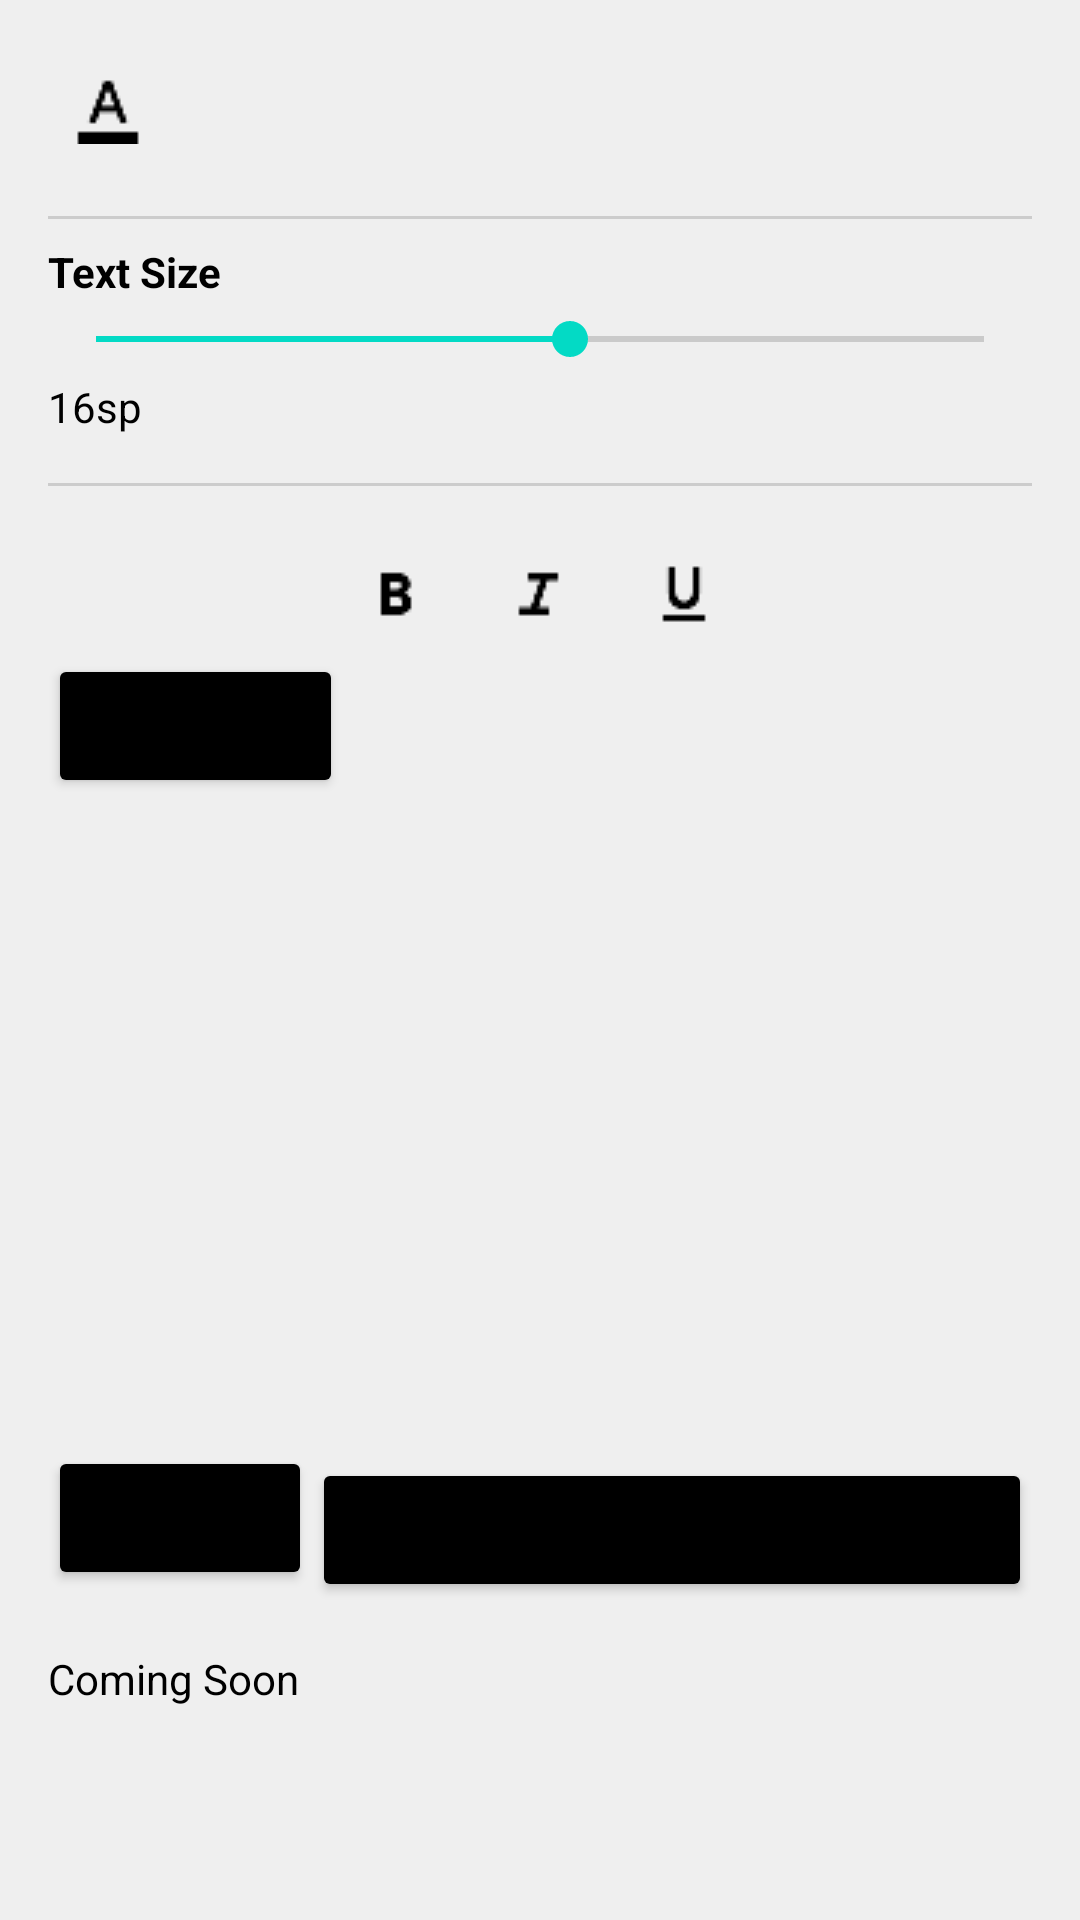

Reconstruct the res/layout file that produces this screen, plus the resources it refers to.
<!-- AndroidManifest.xml: application theme Theme.SimpleWorld -->
<!-- res/layout/layout_drawer_panels.xml -->
<LinearLayout xmlns:android="http://schemas.android.com/apk/res/android"
    xmlns:app="http://schemas.android.com/apk/res-auto"
    android:id="@+id/drawer_layout_container"
    android:layout_width="280dp"
    android:layout_height="match_parent"
    android:layout_gravity="start"
    android:background="#EFEFEF"
    android:orientation="vertical"
    android:padding="16dp">

        
        <LinearLayout
            android:id="@+id/text_control_toggle"
            android:layout_width="wrap_content"
            android:layout_height="wrap_content"
            android:orientation="horizontal"
            android:padding="8dp"
            android:gravity="center_vertical">

            <ImageView
                android:id="@+id/icon_text_control"
                android:layout_width="24dp"
                android:layout_height="24dp"
                android:src="@drawable/ic_text_format"
                app:tint="@android:color/black" />


        </LinearLayout>

        
        <include
            android:id="@+id/container_text_controller"
            layout="@layout/layout_text_control"
            android:visibility="gone"/>
    

    
    <View
        android:layout_width="match_parent"
        android:layout_height="1dp"
        android:background="#CCCCCC"
        android:layout_marginTop="16dp"
        android:layout_marginBottom="8dp" />

    
    <TextView
        android:id="@+id/textSizeLabel"
        android:layout_width="wrap_content"
        android:layout_height="wrap_content"
        android:text="Text Size"
        android:textStyle="bold"
        android:textColor="#000000"
        android:layout_marginBottom="4dp" />

    
    <SeekBar
        android:id="@+id/textSizeSeekBar"
        android:layout_width="match_parent"
        android:layout_height="wrap_content"
        android:max="30"
        android:progress="16" />

    
    <TextView
        android:id="@+id/textSizeValue"
        android:layout_width="wrap_content"
        android:layout_height="wrap_content"
        android:text="16sp"
        android:layout_marginTop="4dp" />

    <View
        android:layout_width="match_parent"
        android:layout_height="1dp"
        android:background="#CCCCCC"
        android:layout_marginTop="16dp"
        android:layout_marginBottom="8dp" />

    
    
    <LinearLayout
        android:id="@+id/text_style_section"
        android:layout_width="match_parent"
        android:layout_height="wrap_content"
        android:orientation="vertical"
        android:paddingTop="16dp"
        android:paddingBottom="8dp">

        
        <LinearLayout
            android:id="@+id/text_style_icons"
            android:layout_width="match_parent"
            android:layout_height="wrap_content"
            android:orientation="horizontal"
            android:gravity="center_horizontal">

            <LinearLayout
                android:id="@+id/icon_bold_container"
                android:layout_width="wrap_content"
                android:layout_height="wrap_content"
                android:orientation="vertical"
                android:layout_marginHorizontal="12dp"
                android:gravity="center">

                <ImageView
                    android:id="@+id/icon_bold"
                    android:layout_width="24dp"
                    android:layout_height="24dp"
                    android:src="@drawable/ic_format_bold"
                    app:tint="@android:color/black" />

                <View
                    android:id="@+id/underline_bold"
                    android:layout_width="24dp"
                    android:layout_height="2dp"
                    android:background="@color/black"
                    android:visibility="gone"
                    android:layout_marginTop="4dp" />
            </LinearLayout>

            <LinearLayout
                android:id="@+id/icon_italic_container"
                android:layout_width="wrap_content"
                android:layout_height="wrap_content"
                android:orientation="vertical"
                android:layout_marginHorizontal="12dp"
                android:gravity="center">

                <ImageView
                    android:id="@+id/icon_italic"
                    android:layout_width="24dp"
                    android:layout_height="24dp"
                    android:src="@drawable/ic_format_italic"
                    app:tint="@android:color/black" />

                <View
                    android:id="@+id/underline_italic"
                    android:layout_width="24dp"
                    android:layout_height="2dp"
                    android:background="@color/black"
                    android:visibility="gone"
                    android:layout_marginTop="4dp" />
            </LinearLayout>

            <LinearLayout
                android:id="@+id/icon_underline_container"
                android:layout_width="wrap_content"
                android:layout_height="wrap_content"
                android:orientation="vertical"
                android:layout_marginHorizontal="12dp"
                android:gravity="center">

                <ImageView
                    android:id="@+id/icon_underline"
                    android:layout_width="24dp"
                    android:layout_height="24dp"
                    android:src="@drawable/ic_format_underlined"
                    app:tint="@android:color/black" />

                <View
                    android:id="@+id/underline_underline"
                    android:layout_width="24dp"
                    android:layout_height="2dp"
                    android:background="@color/black"
                    android:visibility="gone"
                    android:layout_marginTop="4dp" />
            </LinearLayout>
        </LinearLayout>
    </LinearLayout>
    <Button
        android:id="@+id/add_image_button"
        android:layout_width="wrap_content"
        android:layout_height="wrap_content"
        android:text="Add Image"
        android:layout_marginBottom="8dp"/>

    <HorizontalScrollView
        android:layout_width="match_parent"
        android:layout_height="200dp"
        android:fillViewport="true">

        <GridLayout
            android:id="@+id/image_container"
            android:layout_width="wrap_content"
            android:layout_height="match_parent"
            android:columnCount="3"
            android:orientation="horizontal"
            android:padding="8dp">
        </GridLayout>

    </HorizontalScrollView>
    <LinearLayout
        android:layout_width="match_parent"
        android:layout_height="wrap_content"
        android:orientation="horizontal"

        >
        <Button
            android:id="@+id/crop_image_button"
            android:layout_width="wrap_content"
            android:layout_height="wrap_content"
            android:text="Crop"
            android:layout_marginTop="8dp"/>

        <Button
            android:id="@+id/insert_selected_image_button"
            android:layout_width="match_parent"
            android:layout_height="wrap_content"
            android:text="Insert"
            android:layout_marginTop="12dp"
            />
    </LinearLayout>





    
        <TextView
            android:layout_width="match_parent"
            android:layout_height="wrap_content"
            android:text="Coming Soon"
            android:paddingTop="16dp" />
    </LinearLayout>
<!-- res/layout/layout_text_control.xml (included above) -->
<?xml version="1.0" encoding="utf-8"?>
<LinearLayout
    xmlns:android="http://schemas.android.com/apk/res/android"
    android:id="@+id/text_control_panel"
    android:layout_width="match_parent"
    android:layout_height="wrap_content"
    android:orientation="vertical"
    android:visibility="visible"
    android:paddingTop="8dp"
    android:paddingBottom="8dp"
    >

    
    <EditText
        android:id="@+id/font_size_input"
        android:layout_width="match_parent"
        android:layout_height="wrap_content"
        android:inputType="number"
        android:hint="Font Size (sp)"
        android:padding="8dp"
        android:textColor="@color/black"
        android:textColorHint="@color/black"/>

    
    <LinearLayout
        android:id="@+id/color_picker"
        android:layout_width="match_parent"
        android:layout_height="wrap_content"
        android:orientation="horizontal"
        android:paddingTop="8dp">

        
        <LinearLayout
            android:layout_width="wrap_content"
            android:layout_height="wrap_content"
            android:orientation="vertical"
            android:layout_marginEnd="8dp">

            <View
                android:id="@+id/color_white"
                android:layout_width="32dp"
                android:layout_height="32dp"
                android:background="@color/white"/>

            <View
                android:id="@+id/indicator_white"
                android:layout_width="32dp"
                android:layout_height="4dp"
                android:background="@color/primaryVariant"
                android:visibility="gone"/>
        </LinearLayout>
        <LinearLayout
            android:layout_width="wrap_content"
            android:layout_height="wrap_content"
            android:orientation="vertical"
            android:layout_marginEnd="8dp">

            <View
                android:id="@+id/color_black"
                android:layout_width="32dp"
                android:layout_height="32dp"
                android:background="@color/black"
                android:layout_marginEnd="8dp" />

            <View
                android:id="@+id/indicator_black"
                android:layout_width="32dp"
                android:layout_height="4dp"
                android:background="@color/primaryVariant"
                android:visibility="gone"/>
        </LinearLayout>


        <View
            android:id="@+id/add_color_view"
            android:layout_width="32dp"
            android:layout_height="32dp"
            android:layout_marginEnd="8dp"
            android:background="@android:color/darker_gray"
            android:contentDescription="Add Custom Color"/>
    </LinearLayout>
</LinearLayout>
<!-- resources referenced by this layout -->
<resources>
  <color name="black">#FF000000</color>
  <color name="primaryVariant">#3700B3</color>
  <color name="white">#FFFFFFFF</color>
  <!-- drawable ic_format_bold: png bitmap (drawable, 283 bytes) -->
  <!-- drawable ic_format_italic: png bitmap (drawable, 254 bytes) -->
  <!-- drawable ic_format_underlined: png bitmap (drawable, 303 bytes) -->
  <!-- drawable ic_text_format: png bitmap (drawable, 362 bytes) -->
  <style name="Theme.SimpleWorld" parent="Theme.MaterialComponents.DayNight.NoActionBar">
          
          <item name="colorPrimary">@color/purple_500</item>
          <item name="colorPrimaryVariant">@color/purple_700</item>
          <item name="colorSecondary">@color/teal_200</item>
  
          
          <item name="colorButtonNormal">#000000</item>
          <item name="textColor">@color/black</item>
          <item name="subTextColor">@color/gray</item>
          <item name="android:textColor">@color/black</item> 
      </style>
  <color name="purple_500">#FF6200EE</color>
  <color name="purple_700">#FF3700B3</color>
  <color name="teal_200">#FF03DAC5</color>
  <color name="gray">#7A7878</color>
</resources>
